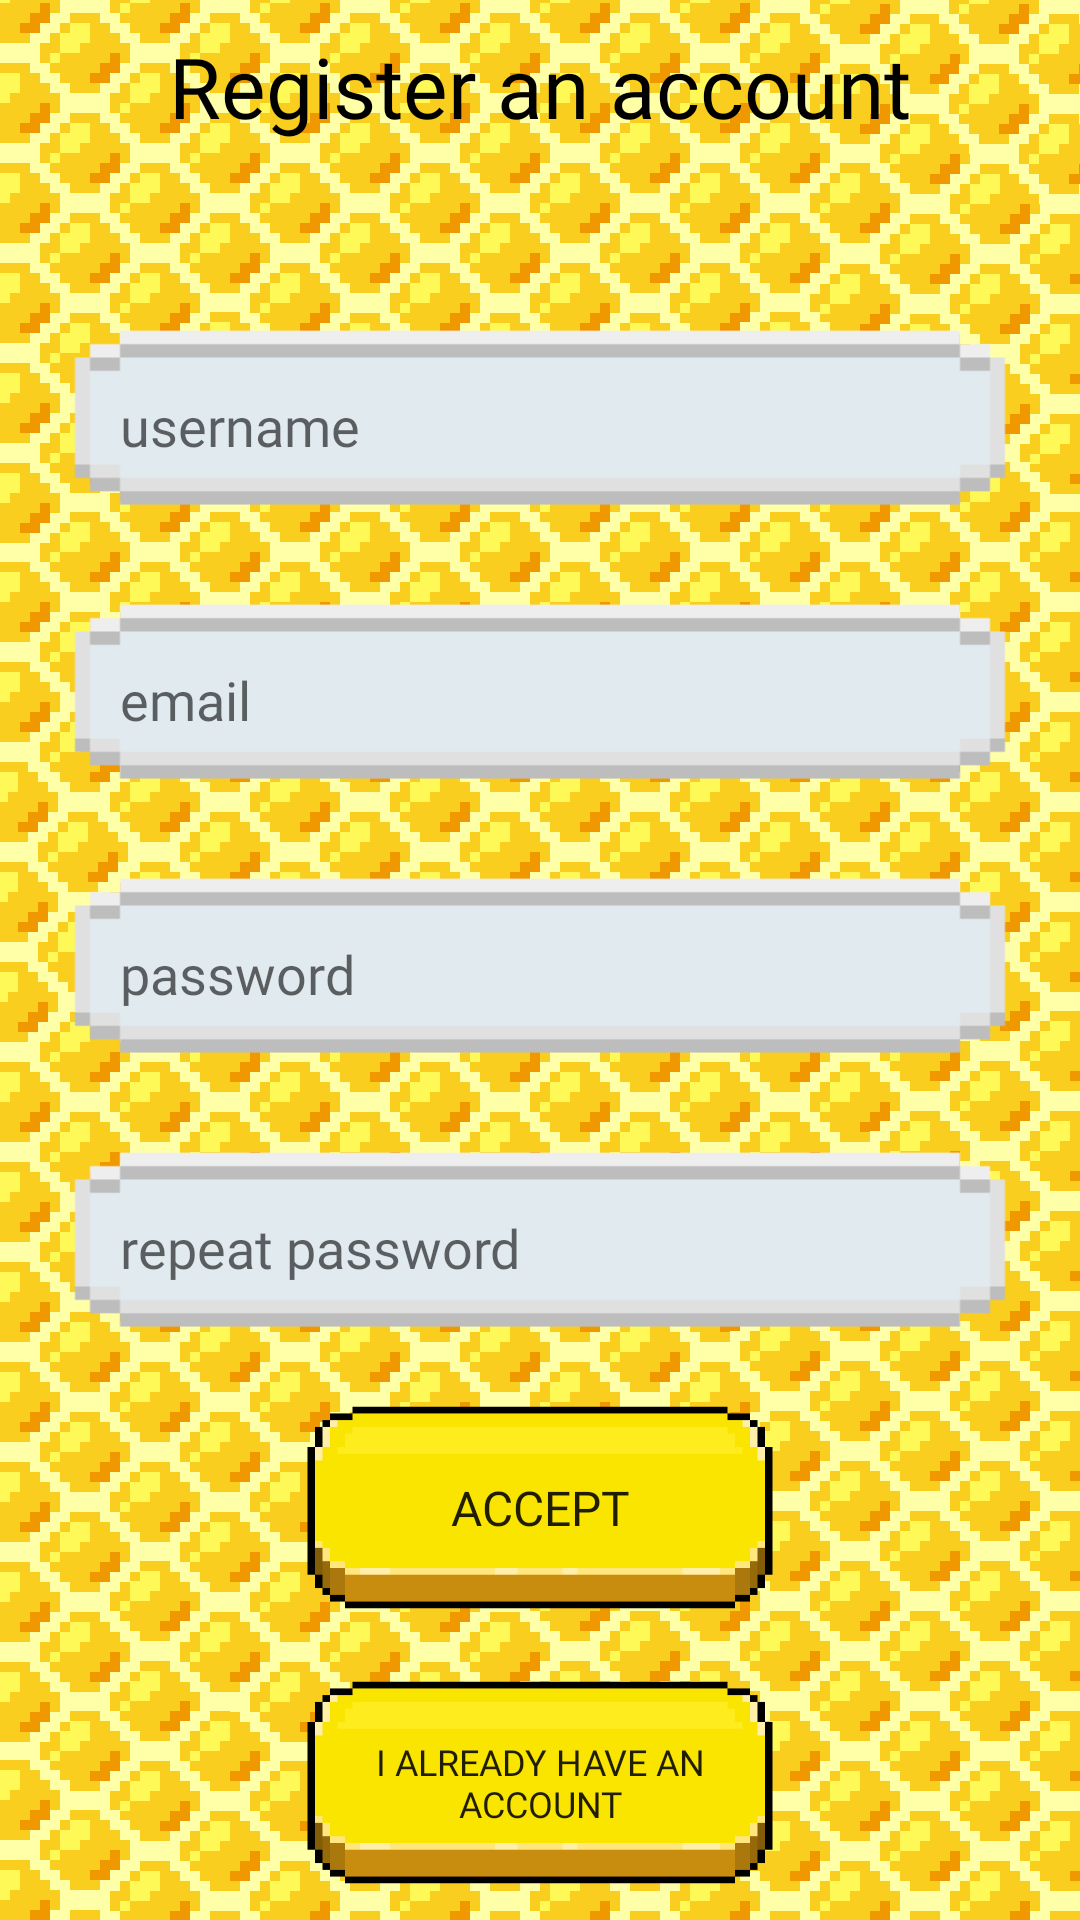

Reconstruct the res/layout file that produces this screen, plus the resources it refers to.
<!-- AndroidManifest.xml: application theme Theme.BeeApp -->
<!-- res/layout/activity_register.xml -->
<?xml version="1.0" encoding="utf-8"?>
<LinearLayout xmlns:android="http://schemas.android.com/apk/res/android"
    xmlns:app="http://schemas.android.com/apk/res-auto"
    xmlns:tools="http://schemas.android.com/tools"
    android:layout_width="match_parent"
    android:layout_height="match_parent"
    tools:context=".activity.RegisterActivity"
    android:background="@drawable/background"
    android:orientation="vertical"
    android:gravity="center">

    <TextView
        android:id="@+id/textView"
        android:layout_width="match_parent"
        android:layout_height="0dp"
        android:layout_marginTop="10dp"
        android:fontFamily="@font/press_start_2p"
        android:text="Register an account"
        android:textAlignment="center"
        android:textColor="@color/black"
        android:textSize="28sp"
        android:layout_weight="14"
        />

    <EditText
        android:id="@+id/registerUsername"
        android:layout_width="320dp"
        android:layout_height="0dp"
        android:layout_below="@id/textView"
        android:layout_centerHorizontal="true"
        android:layout_marginTop="20dp"
        android:background="@drawable/text_entry"
        android:fontFamily="@font/press_start_2p"
        android:hint="username"
        android:inputType="textEmailAddress"
        android:paddingStart="20dp"
        android:paddingTop="10dp"
        android:layout_weight="14"/>

    <EditText
        android:id="@+id/registerEmail"
        android:layout_width="320dp"
        android:layout_height="0dp"
        android:layout_below="@id/registerUsername"
        android:layout_centerHorizontal="true"
        android:layout_marginTop="20dp"
        android:background="@drawable/text_entry"
        android:fontFamily="@font/press_start_2p"
        android:hint="email"
        android:inputType="textEmailAddress"
        android:paddingStart="20dp"
        android:paddingTop="10dp"
        android:layout_weight="14"/>

    <EditText
        android:id="@+id/registerPassword"
        android:layout_width="320dp"
        android:layout_height="0dp"
        android:layout_below="@id/registerEmail"
        android:layout_centerHorizontal="true"
        android:layout_marginTop="20dp"
        android:background="@drawable/text_entry"
        android:fontFamily="@font/press_start_2p"
        android:hint="password"
        android:inputType="textPassword"
        android:paddingStart="20dp"
        android:paddingTop="10dp"
        android:layout_weight="14"
        />

    <EditText
        android:id="@+id/registerRepeatPassword"
        android:layout_width="320dp"
        android:layout_height="0dp"
        android:layout_below="@id/registerPassword"
        android:layout_centerHorizontal="true"
        android:layout_marginTop="20dp"
        android:background="@drawable/text_entry"
        android:fontFamily="@font/press_start_2p"
        android:hint="repeat password"
        android:inputType="textPassword"
        android:paddingStart="20dp"
        android:paddingTop="10dp"
        android:layout_weight="14"

        />


    <androidx.appcompat.widget.AppCompatButton
        android:id="@+id/registerRegisterButton"
        android:layout_width="160dp"
        android:layout_height="0dp"
        android:layout_below="@id/registerRepeatPassword"
        android:layout_centerHorizontal="true"
        android:layout_marginTop="20dp"
        android:background="@drawable/custom_button"
        android:fontFamily="@font/press_start_2p"
        android:text="ACCEPT"
        android:textSize="16sp"
        android:layout_weight="14"/>

    <androidx.appcompat.widget.AppCompatButton
        android:id="@+id/registerGoLoginButton"
        android:layout_width="160dp"
        android:layout_height="0dp"
        android:layout_below="@id/registerRegisterButton"
        android:layout_alignParentBottom="true"
        android:layout_centerHorizontal="true"
        android:layout_marginTop="20dp"
        android:layout_marginBottom="10dp"
        android:background="@drawable/custom_button"
        android:fontFamily="@font/press_start_2p"
        android:text="I already have an account"
        android:textSize="12sp"
        android:layout_weight="14"/>

</LinearLayout>
<!-- resources referenced by this layout -->
<resources>
  <color name="black">#FF000000</color>
  <!-- drawable background: png bitmap (drawable, 26725 bytes) -->
  <!-- drawable custom_button (drawable) -->
  <?xml version="1.0" encoding="utf-8"?>
  <selector xmlns:android="http://schemas.android.com/apk/res/android">
      <item
          android:state_pressed="true"
          android:drawable="@drawable/button1_pressed"
          />
      <item
          android:drawable="@drawable/button1"
          />
  
  
  </selector>
  <!-- drawable text_entry: png bitmap (drawable, 817 bytes) -->
  <style name="Theme.BeeApp" parent="Theme.MaterialComponents.DayNight.DarkActionBar">
          
          <item name="colorPrimary">@color/honey</item>
          <item name="colorPrimaryVariant">@color/honey</item>
          <item name="colorOnPrimary">@color/black</item>
          
          <item name="colorSecondary">@color/black</item>
          <item name="colorSecondaryVariant">@color/black</item>
          <item name="colorOnSecondary">@color/black</item>
          
          <item name="android:statusBarColor">?attr/colorPrimaryVariant</item>
  
  
  
  
      </style>
  <!-- drawable button1_pressed: png bitmap (drawable, 1839 bytes) -->
  <!-- drawable button1: png bitmap (drawable, 1905 bytes) -->
  <color name="honey">#FACE1E</color>
</resources>
